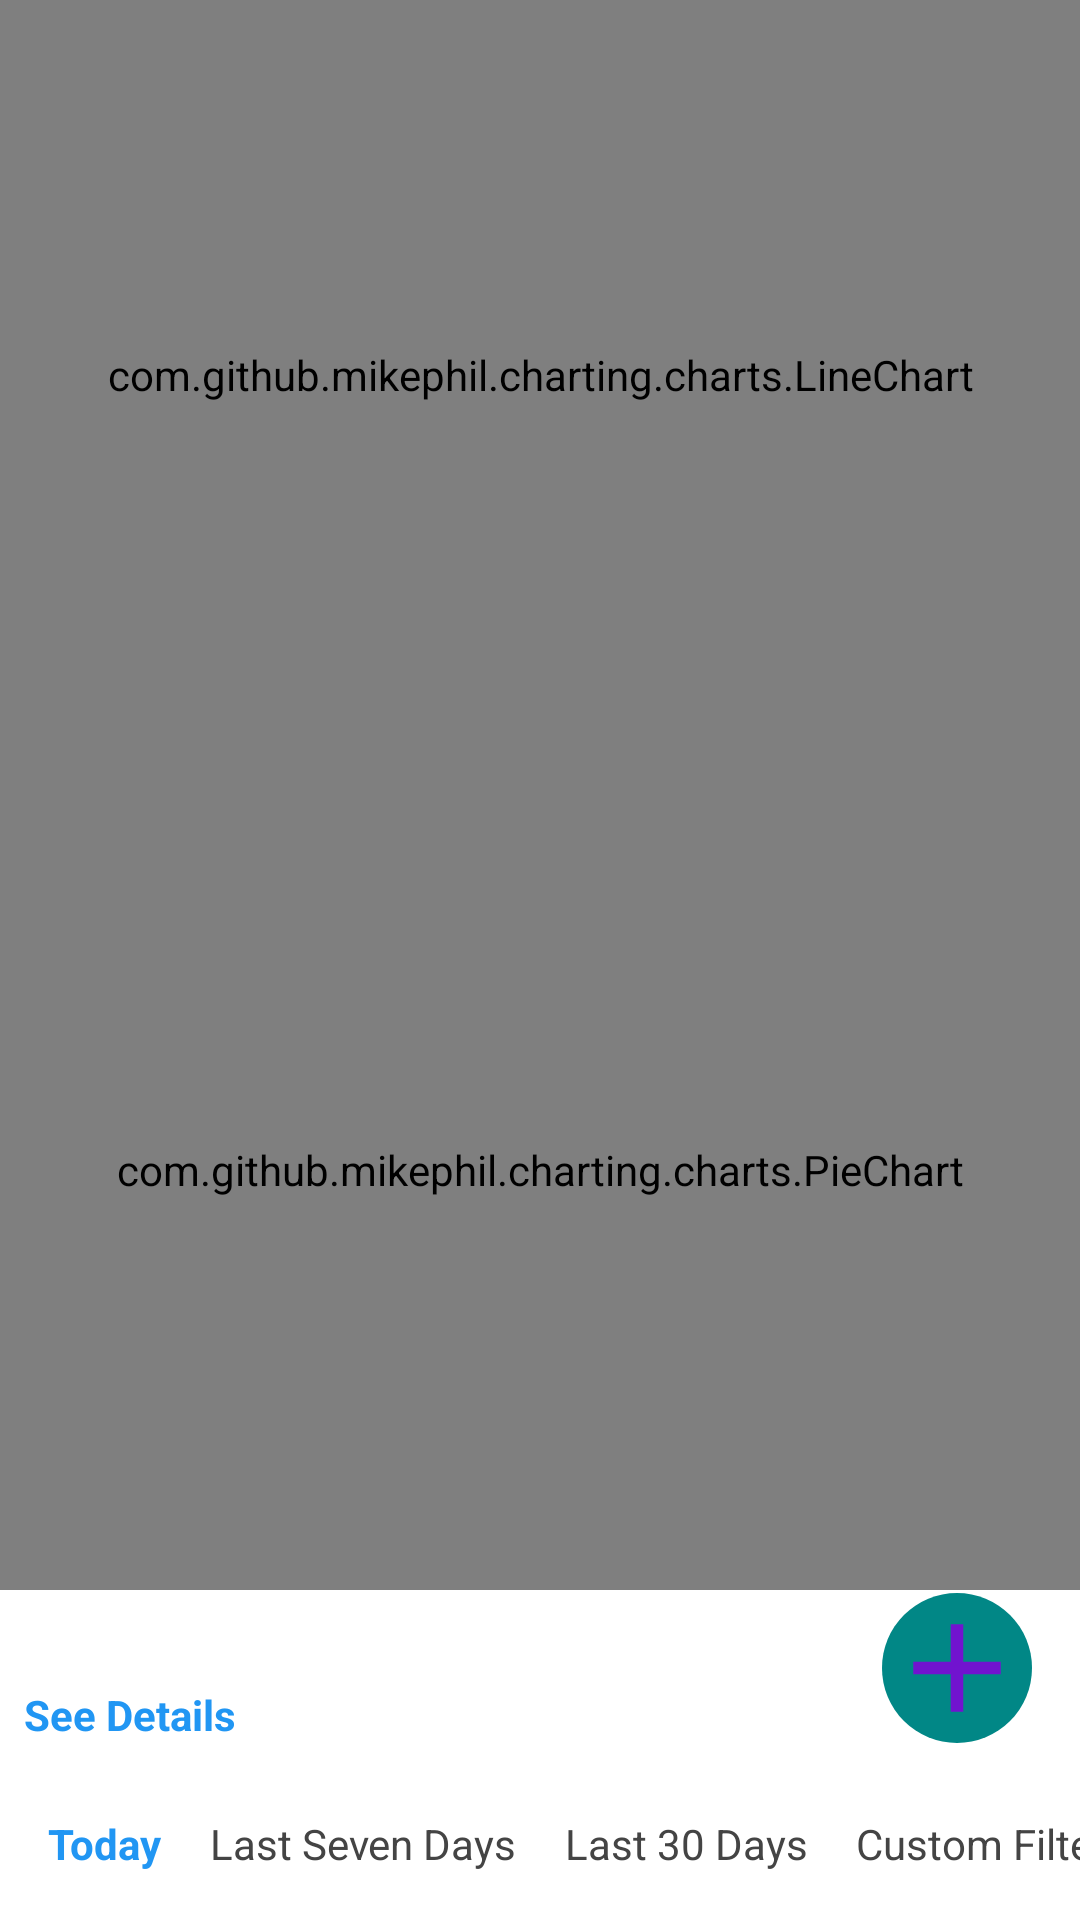

This screen was rendered from an Android layout file. Write that file and the resources it references.
<!-- AndroidManifest.xml: application theme Theme.NetWallet -->
<!-- res/layout/fragment_home.xml -->
<?xml version="1.0" encoding="utf-8"?>
<layout xmlns:android="http://schemas.android.com/apk/res/android"
    xmlns:app="http://schemas.android.com/apk/res-auto"
    xmlns:tools="http://schemas.android.com/tools">

    <androidx.constraintlayout.widget.ConstraintLayout
        android:layout_width="match_parent"
        android:layout_height="match_parent"
        android:orientation="vertical">

        <com.github.mikephil.charting.charts.LineChart
            android:id="@+id/chart"
            android:layout_width="match_parent"
            android:layout_height="250dp"
            app:layout_constraintStart_toStartOf="parent"
            app:layout_constraintTop_toTopOf="parent" />

        <com.github.mikephil.charting.charts.PieChart
            android:id="@+id/pieChart_view"
            android:layout_width="match_parent"
            android:layout_height="280dp"
            app:layout_constraintTop_toBottomOf="@+id/chart" />

        <TextView
            android:id="@+id/tvToday"
            android:layout_width="wrap_content"
            android:layout_height="wrap_content"
            android:layout_marginStart="16dp"
            android:layout_marginBottom="16dp"
            android:text="@string/today"
            android:textColor="@color/button_active"
            android:textStyle="bold"
            app:layout_constraintBottom_toBottomOf="parent"
            app:layout_constraintStart_toStartOf="parent" />

        <TextView
            android:id="@+id/tvLastSevenDays"
            android:layout_width="wrap_content"
            android:layout_height="wrap_content"
            android:layout_marginStart="16dp"
            android:text="@string/last_seven_days"
            android:textColor="#444444"
            app:layout_constraintBaseline_toBaselineOf="@+id/tvToday"
            app:layout_constraintStart_toEndOf="@+id/tvToday" />

        <TextView
            android:id="@+id/tvLastThirtyDays"
            android:layout_width="wrap_content"
            android:layout_height="wrap_content"
            android:layout_marginStart="16dp"
            android:text="@string/last_thirty_days"
            android:textColor="#444444"
            app:layout_constraintBaseline_toBaselineOf="@+id/tvLastSevenDays"
            app:layout_constraintStart_toEndOf="@+id/tvLastSevenDays" />

        <TextView
            android:id="@+id/tvCustom"
            android:layout_width="wrap_content"
            android:layout_height="wrap_content"
            android:layout_marginStart="16dp"
            android:text="@string/custom"
            android:textColor="#444444"
            app:layout_constraintBaseline_toBaselineOf="@+id/tvLastThirtyDays"
            app:layout_constraintStart_toEndOf="@+id/tvLastThirtyDays" />

        <ImageView
            android:id="@+id/addTransaction"
            android:layout_width="50dp"
            android:layout_height="50dp"
            android:layout_marginEnd="16dp"
            android:layout_marginBottom="24dp"
            android:background="@drawable/add_background"
            android:src="@drawable/ic_baseline_add_24"
            app:layout_constraintBottom_toTopOf="@+id/tvToday"
            app:layout_constraintEnd_toEndOf="parent" />

        <TextView
            android:id="@+id/tvSeeDetails"
            android:layout_width="wrap_content"
            android:layout_height="wrap_content"
            android:layout_marginStart="8dp"
            android:layout_marginBottom="24dp"
            android:text="@string/see_details"
            android:textStyle="bold"
            android:textColor="@color/button_active"
            app:layout_constraintBottom_toTopOf="@+id/tvToday"
            app:layout_constraintStart_toStartOf="parent" />

    </androidx.constraintlayout.widget.ConstraintLayout>

</layout>
<!-- resources referenced by this layout -->
<resources>
  <color name="button_active">#2196F3</color>
  <!-- drawable add_background (drawable) -->
  <?xml version="1.0" encoding="utf-8"?>
  <shape xmlns:android="http://schemas.android.com/apk/res/android"
      android:shape="rectangle">
      <solid android:color="@color/teal_700" />
      <corners android:bottomRightRadius="100dp"
          android:bottomLeftRadius="100dp"
          android:topRightRadius="100dp"
          android:topLeftRadius="100dp"/>
  </shape>
  <!-- drawable ic_baseline_add_24 (drawable) -->
  <vector android:height="24dp" android:tint="#7113CF"
      android:viewportHeight="24" android:viewportWidth="24"
      android:width="24dp" xmlns:android="http://schemas.android.com/apk/res/android">
      <path android:fillColor="@android:color/white" android:pathData="M19,13h-6v6h-2v-6H5v-2h6V5h2v6h6v2z"/>
  </vector>
  <string name="custom">Custom Filter</string>
  <string name="last_seven_days">Last Seven Days</string>
  <string name="last_thirty_days">Last 30 Days</string>
  <string name="see_details">See Details</string>
  <string name="today">Today</string>
  <style name="Theme.NetWallet" parent="Theme.MaterialComponents.DayNight.DarkActionBar">
          
          <item name="colorPrimary">@color/purple_500</item>
          <item name="colorPrimaryVariant">@color/purple_700</item>
          <item name="colorOnPrimary">@color/white</item>
          
          <item name="colorSecondary">@color/teal_200</item>
          <item name="colorSecondaryVariant">@color/teal_700</item>
          <item name="colorOnSecondary">@color/black</item>
          
          <item name="android:statusBarColor" tools:targetApi="l">?attr/colorPrimaryVariant</item>
          
          <item name="windowNoTitle">true</item>
          <item name="windowActionBar">false</item>
      </style>
  <color name="teal_700">#FF018786</color>
  <color name="purple_500">#FF6200EE</color>
  <color name="purple_700">#FF3700B3</color>
  <color name="white">#FFFFFFFF</color>
  <color name="teal_200">#FF03DAC5</color>
  <color name="black">#FF000000</color>
</resources>
